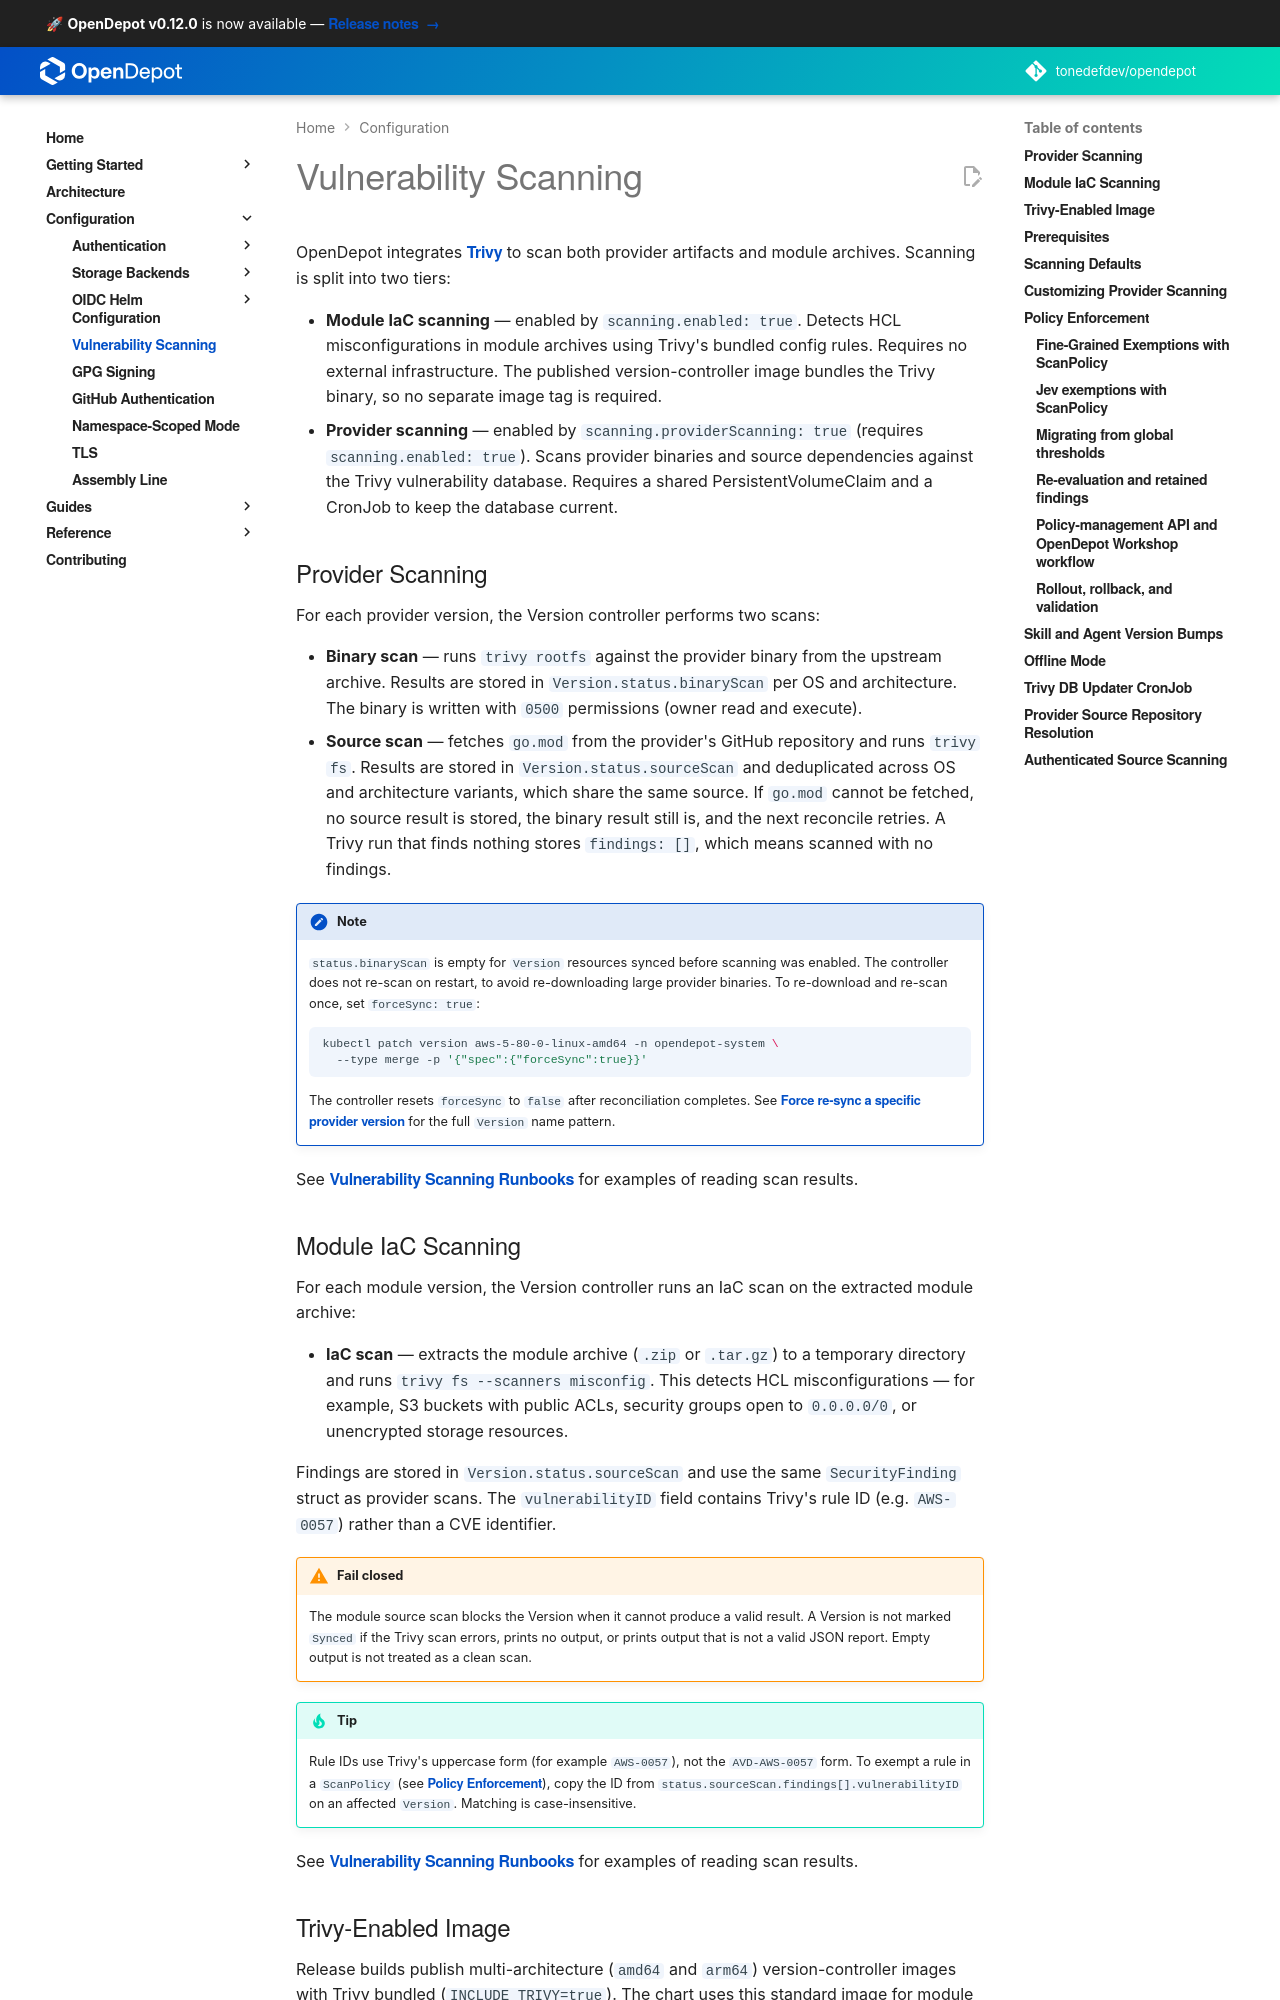

repository: tonedefdev/opendepot · page: docs/configuration/scanning/index.html · generator: mkdocs

---
tags:
  - configuration
  - scanning
  - trivy
  - security
  - providers
  - modules
---

# Vulnerability Scanning

OpenDepot integrates [Trivy](https://trivy.dev/) to scan both provider artifacts and module archives. Scanning is split into two tiers:

- **Module IaC scanning** — enabled by `scanning.enabled: true`. Detects HCL misconfigurations in module archives using Trivy's bundled config rules. Requires no external infrastructure. The published version-controller image bundles the Trivy binary, so no separate image tag is required.
- **Provider scanning** — enabled by `scanning.providerScanning: true` (requires `scanning.enabled: true`). Scans provider binaries and source dependencies against the Trivy vulnerability database. Requires a shared PersistentVolumeClaim and a CronJob to keep the database current.

## Provider Scanning

For each provider version, the Version controller performs two scans:

- **Binary scan** — runs `trivy rootfs` against the compiled provider binary extracted from the upstream registry archive. Results are stored per `Version` resource in `Version.status.binaryScan` because each OS/architecture binary may embed different Go standard library versions or runtime dependencies. The binary is written with `0500` (execute) permissions before scanning; Trivy requires the execute bit to be set for gobinary detection — binaries without execute permission are silently skipped.
- **Source scan** — fetches `go.mod` from the provider's GitHub repository and runs `trivy fs` to find vulnerable source dependencies. Results are stored on each `Version` resource in `Version.status.sourceScan`, deduplicated across OS/architecture variants of the same provider version since all variants share the same source code. When a provider repository has no `go.mod`, the scan completes with `findings: []` (an empty slice, not absent) — this is a tombstone indicating the version was scanned and nothing was found, as opposed to not yet scanned.

!!! note
    `status.binaryScan` will be empty for any `Version` that was synced before scanning was enabled. The controller does not automatically re-scan on restart to avoid re-downloading potentially hundreds of large provider binaries. To trigger a one-time re-download and re-scan, set `forceSync: true` on the `Version` resource:

    ```bash
    kubectl patch version aws-5-80-0-linux-amd64 -n opendepot-system \
      --type merge -p '{"spec":{"forceSync":true}}'
    ```

    The controller resets `forceSync` to `false` after reconciliation completes. See [Force re-sync a specific provider version](../guides/providers.md#consuming-providers) for the full `Version` name pattern.

See [Vulnerability Scanning Runbooks](../guides/operations.md#vulnerability-scanning-runbooks) for examples of reading scan results.
